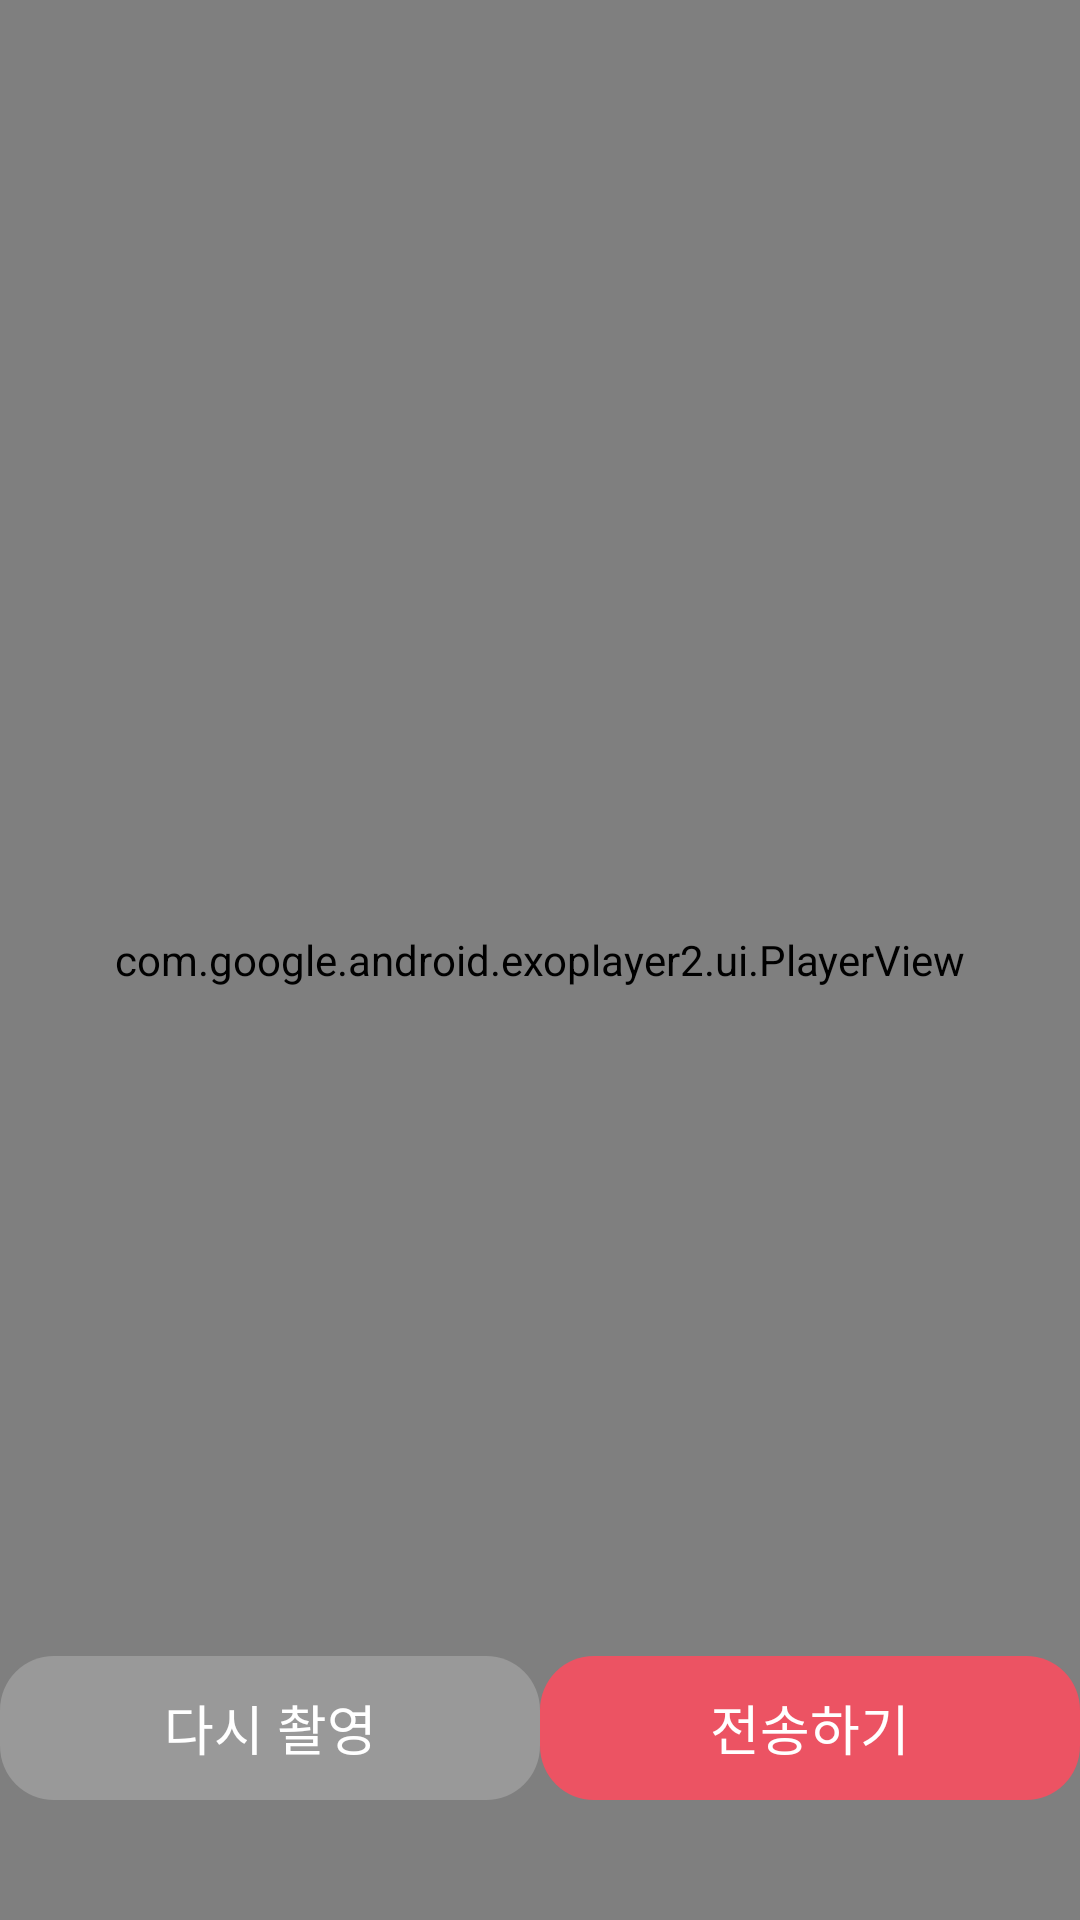

The Android layout XML behind this screen, and the referenced resources:
<!-- AndroidManifest.xml: application theme Theme.MomsPT -->
<!-- res/layout/fragment_record_preview.xml -->
<?xml version="1.0" encoding="utf-8"?>
<layout xmlns:android="http://schemas.android.com/apk/res/android"
    xmlns:app="http://schemas.android.com/apk/res-auto">

    <data>

    </data>

    <androidx.constraintlayout.widget.ConstraintLayout
        android:layout_width="match_parent"
        android:layout_height="match_parent">

        <com.google.android.exoplayer2.ui.PlayerView
            android:id="@+id/player_view"
            android:layout_width="match_parent"
            android:layout_height="match_parent"
            app:resize_mode="fixed_width"
            app:use_controller="false" />

        <androidx.appcompat.widget.AppCompatButton
            android:id="@+id/btn_re_record"
            style="@style/medium_18sp"
            android:layout_width="@dimen/record_send_button_width"
            android:layout_height="wrap_content"
            android:layout_marginBottom="@dimen/spacing_40dp"
            android:background="@drawable/button_background"
            android:backgroundTint="@color/medium_gray_999999"
            android:text="@string/re_record"
            android:textColor="@color/white"
            app:layout_constraintBottom_toBottomOf="parent"
            app:layout_constraintEnd_toStartOf="@id/btn_send"
            app:layout_constraintStart_toStartOf="parent" />

        <androidx.appcompat.widget.AppCompatButton
            android:id="@+id/btn_send"
            style="@style/medium_18sp"
            android:layout_width="@dimen/record_send_button_width"
            android:layout_height="wrap_content"
            android:layout_marginBottom="@dimen/spacing_40dp"
            android:background="@drawable/button_background"
            android:backgroundTint="@color/pink"
            android:text="@string/send"
            android:textColor="@color/white"
            app:layout_constraintBottom_toBottomOf="parent"
            app:layout_constraintEnd_toEndOf="parent"
            app:layout_constraintStart_toEndOf="@id/btn_re_record" />
    </androidx.constraintlayout.widget.ConstraintLayout>
</layout>
<!-- resources referenced by this layout -->
<resources>
  <color name="medium_gray_999999">#999999</color>
  <color name="pink">#ec5363</color>
  <color name="white">#FFFFFF</color>
  <dimen name="record_send_button_width">180dp</dimen>
  <dimen name="spacing_40dp">40dp</dimen>
  <!-- drawable button_background (drawable) -->
  <?xml version="1.0" encoding="utf-8"?>
  <shape xmlns:android="http://schemas.android.com/apk/res/android">
      <corners android:radius="@dimen/button_background_radius" />
  </shape>
  <string name="re_record">다시 촬영</string>
  <string name="send">전송하기</string>
  <style name="medium_18sp">
          <item name="android:fontFamily">@font/noto_sans</item>
          <item name="android:textColor">@color/black</item>
          <item name="android:textSize">18sp</item>
          <item name="android:includeFontPadding">false</item>
      </style>
  <style name="Theme.MomsPT" parent="Theme.MaterialComponents.DayNight.NoActionBar">
          
          <item name="colorPrimary">@color/pink</item>
          <item name="colorPrimaryVariant">@color/pink</item>
          <item name="colorOnPrimary">@color/white</item>
          
          <item name="colorSecondary">@color/pink</item>
          <item name="colorSecondaryVariant">@color/pink</item>
          <item name="colorOnSecondary">@color/black</item>
          
          <item name="android:windowFullscreen">true</item>
      </style>
  <dimen name="button_background_radius">18dp</dimen>
  <color name="black">#444444</color>
</resources>
